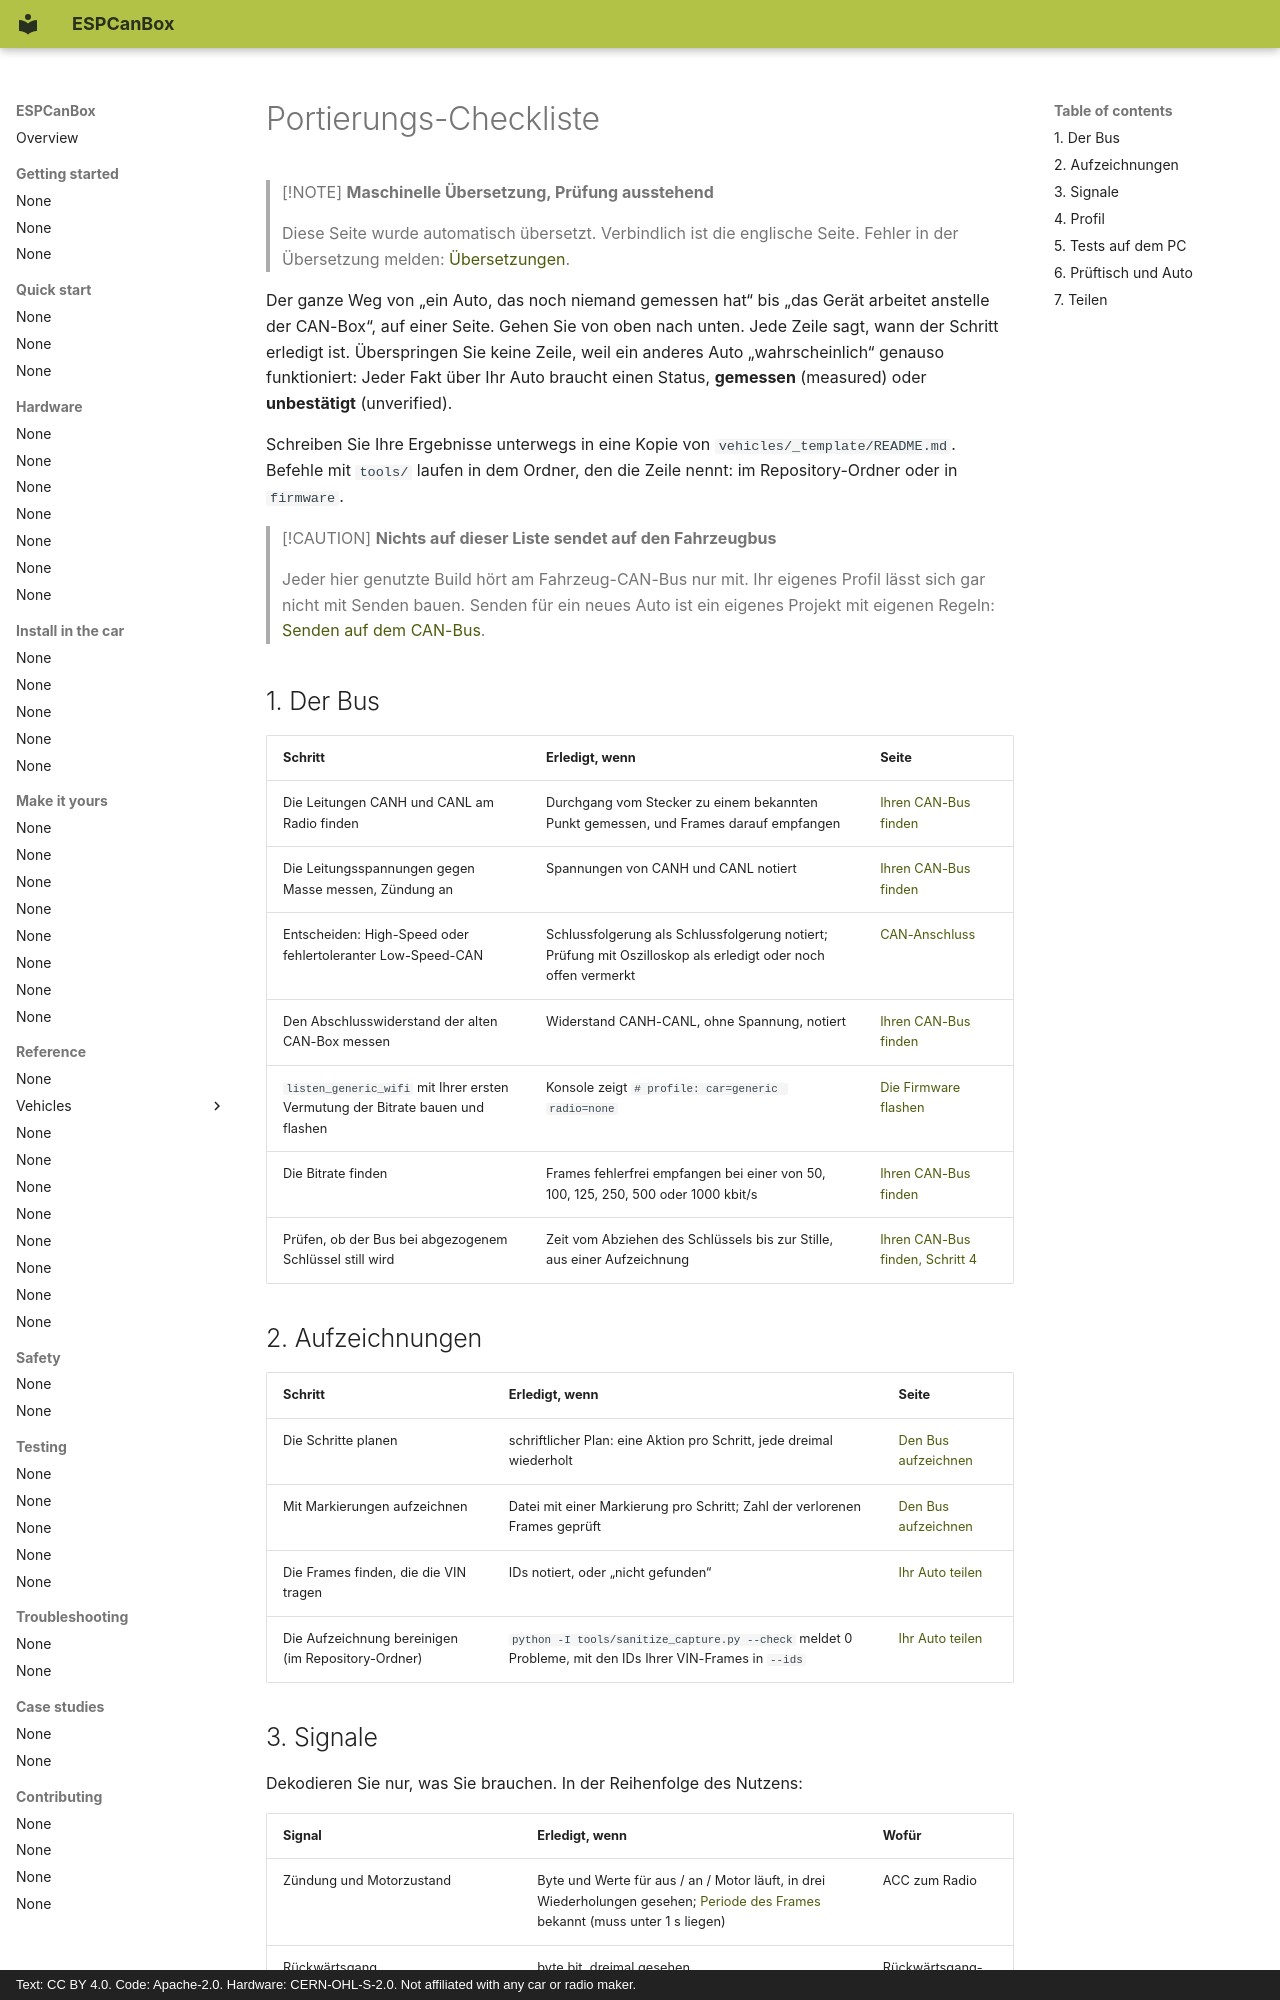

repository: grabowski98/ESPCanBox · page: de/make-it-yours/porting-checklist/index.html · generator: mkdocs · copyright: Text: CC BY 4.0. Code: Apache-2.0. Hardware: CERN-OHL-S-2.0. Not affiliated with any car or radio maker.

# Portierungs-Checkliste

> [!NOTE]
> **Maschinelle Übersetzung, Prüfung ausstehend**
>
> Diese Seite wurde automatisch übersetzt. Verbindlich ist die englische Seite. Fehler in der
> Übersetzung melden: [Übersetzungen](../../en/contributing/translations.md#send-your-work).

Der ganze Weg von „ein Auto, das noch niemand gemessen hat“ bis „das Gerät arbeitet anstelle der
CAN-Box“, auf einer Seite. Gehen Sie von oben nach unten. Jede Zeile sagt, wann der Schritt erledigt
ist. Überspringen Sie keine Zeile, weil ein anderes Auto „wahrscheinlich“ genauso funktioniert:
Jeder Fakt über Ihr Auto braucht einen Status, **gemessen** (measured) oder **unbestätigt**
(unverified).

Schreiben Sie Ihre Ergebnisse unterwegs in eine Kopie von `vehicles/_template/README.md`.
Befehle mit `tools/` laufen in dem Ordner, den die Zeile nennt: im Repository-Ordner oder in
`firmware`.

> [!CAUTION]
> **Nichts auf dieser Liste sendet auf den Fahrzeugbus**
>
> Jeder hier genutzte Build hört am Fahrzeug-CAN-Bus nur mit. Ihr eigenes Profil lässt sich gar
> nicht mit Senden bauen. Senden für ein neues Auto ist ein eigenes Projekt mit eigenen Regeln:
> [Senden auf dem CAN-Bus](../../en/safety/transmit.md).

## 1. Der Bus {#1-the-bus}

| Schritt | Erledigt, wenn | Seite |
|---|---|---|
| Die Leitungen CANH und CANL am Radio finden | Durchgang vom Stecker zu einem bekannten Punkt gemessen, und Frames darauf empfangen | [Ihren CAN-Bus finden](find-your-bus.md) |
| Die Leitungsspannungen gegen Masse messen, Zündung an | Spannungen von CANH und CANL notiert | [Ihren CAN-Bus finden](find-your-bus.md) |
| Entscheiden: High-Speed oder fehlertoleranter Low-Speed-CAN | Schlussfolgerung als Schlussfolgerung notiert; Prüfung mit Oszilloskop als erledigt oder noch offen vermerkt | [CAN-Anschluss](../../en/install-in-car/can-connection.md) |
| Den Abschlusswiderstand der alten CAN-Box messen | Widerstand CANH-CANL, ohne Spannung, notiert | [Ihren CAN-Bus finden](find-your-bus.md#check-the-terminator-of-the-old-box) |
| `listen_generic_wifi` mit Ihrer ersten Vermutung der Bitrate bauen und flashen | Konsole zeigt `# profile: car=generic radio=none` | [Die Firmware flashen](../quick-start/flash.md) |
| Die Bitrate finden | Frames fehlerfrei empfangen bei einer von 50, 100, 125, 250, 500 oder 1000 kbit/s | [Ihren CAN-Bus finden](find-your-bus.md) |
| Prüfen, ob der Bus bei abgezogenem Schlüssel still wird | Zeit vom Abziehen des Schlüssels bis zur Stille, aus einer Aufzeichnung | [Ihren CAN-Bus finden, Schritt 4](find-your-bus.md#step-4-when-is-the-bus-awake) |

## 2. Aufzeichnungen {#2-recordings}

| Schritt | Erledigt, wenn | Seite |
|---|---|---|
| Die Schritte planen | schriftlicher Plan: eine Aktion pro Schritt, jede dreimal wiederholt | [Den Bus aufzeichnen](record.md) |
| Mit Markierungen aufzeichnen | Datei mit einer Markierung pro Schritt; Zahl der verlorenen Frames geprüft | [Den Bus aufzeichnen](record.md) |
| Die Frames finden, die die VIN tragen | IDs notiert, oder „nicht gefunden“ | [Ihr Auto teilen](contribute.md) |
| Die Aufzeichnung bereinigen (im Repository-Ordner) | `python -I tools/sanitize_capture.py --check` meldet 0 Probleme, mit den IDs Ihrer VIN-Frames in `--ids` | [Ihr Auto teilen](contribute.md) |
